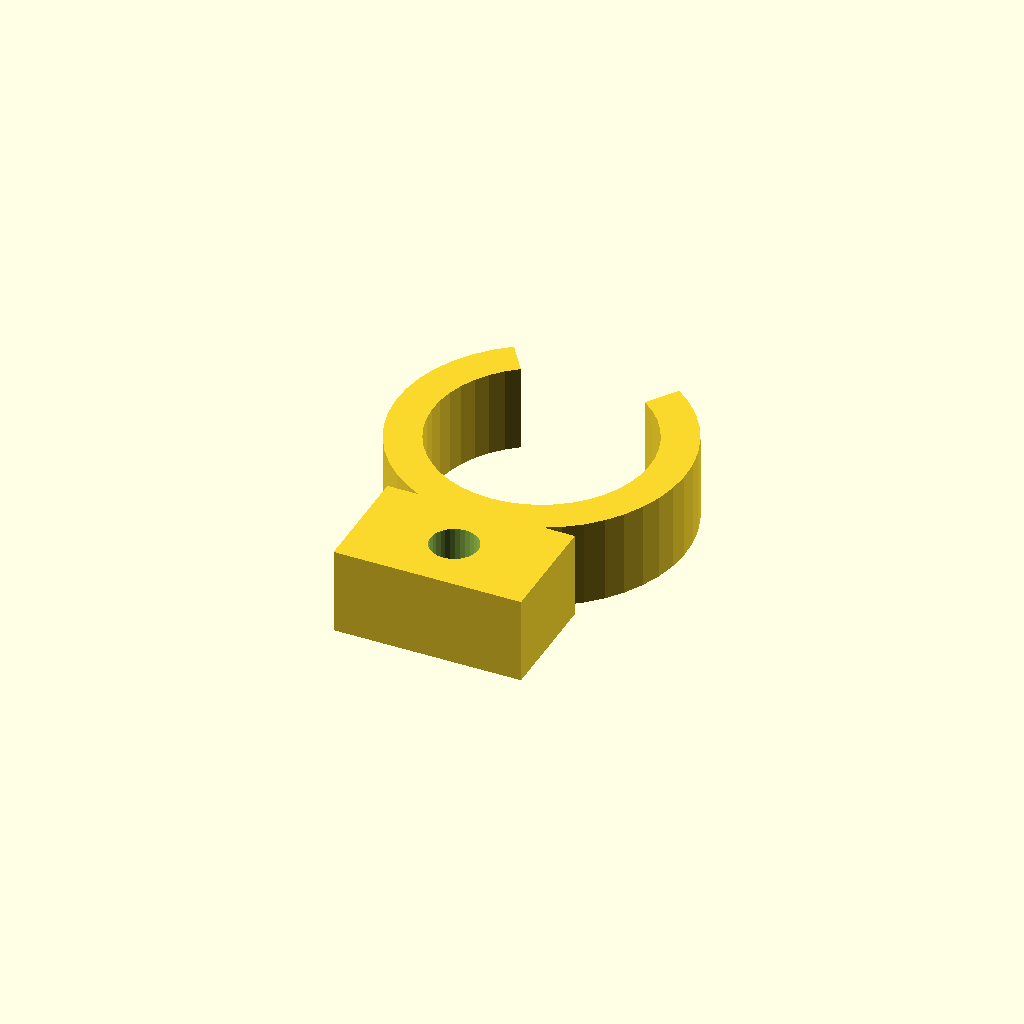
Cell 1 — every parameter at its default value.
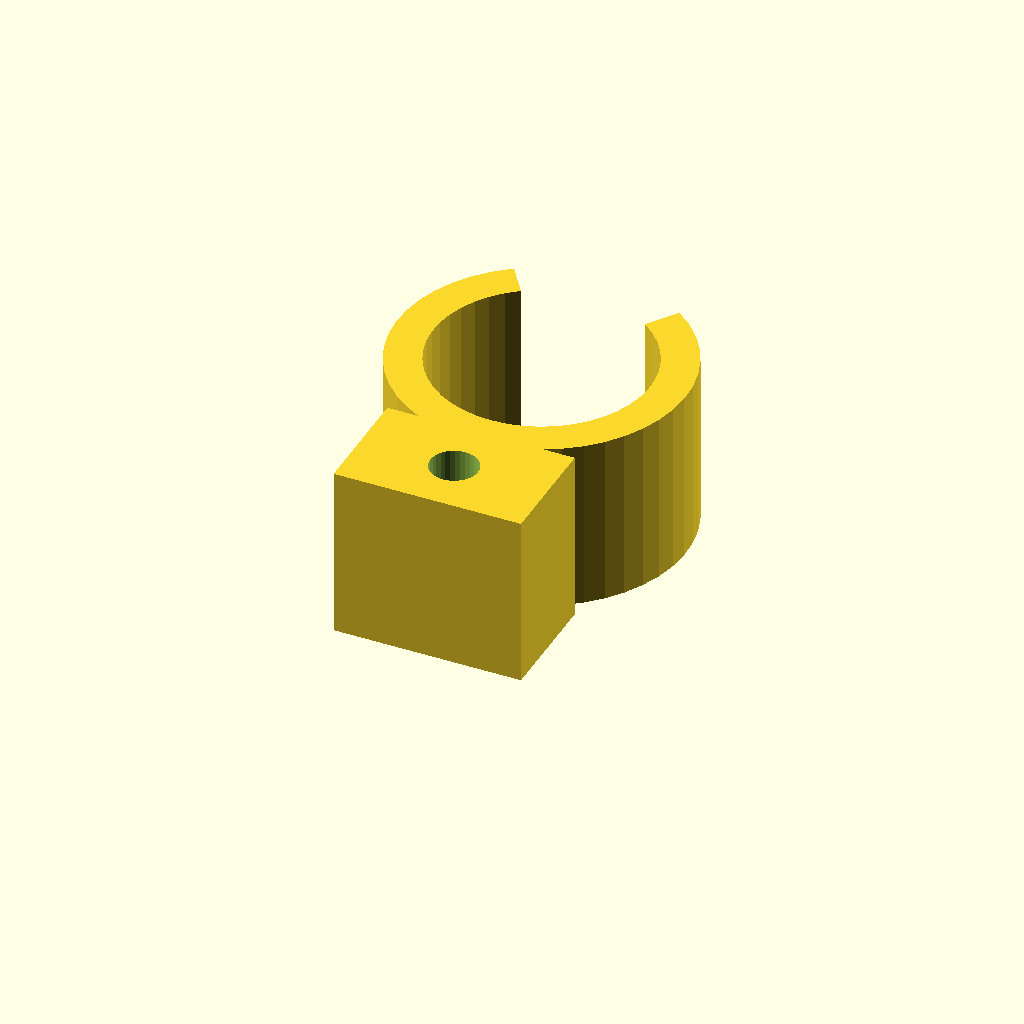
Cell 2: the same model with clip_w = 24.
All cells are drawn from one camera (rotation 55°, 0°, 25°, orthographic, colour scheme Cornfield), so only the parameter changes between them.
The OpenSCAD source (optional_data/data/gen3/springclamps/part_0036.scad):
$fn = 32;

// ----------------------------------------------------------------------
// Spring clip: 40 mm outside, 5 mm band, 70 degree opening
// ----------------------------------------------------------------------

// --- parameters (mm) ---
outer_r = 20;             // clip outside radius
inner_r = 15;             // clip bore radius
band = 5;                 // band thickness
clip_w = 12;              // clip width
opening = 70;             // opening angle
tab_w = 26;               // tab width
tab_len = 14;             // tab length past the clip
tab_hole = 6.6;           // tab fixing hole

clip_profile = [[-11.472, 16.383], [-13.654, 14.614], [-15.567, 12.556], [-17.173, 10.251], [-18.44, 7.743], [-19.343, 5.083], [-19.865, 2.322], [-19.994, -0.485], [-19.729, -3.282], [-19.074, -6.014], [-18.043, -8.628], [-16.656, -11.071], [-14.941, -13.296], [-12.93, -15.258], [-10.664, -16.92], [-8.188, -18.247], [-5.55, -19.215], [-2.803, -19.803], [0, -20], [2.803, -19.803], [5.55, -19.215], [8.188, -18.247], [10.664, -16.92], [12.93, -15.258], [14.941, -13.296], [16.656, -11.071], [18.043, -8.628], [19.074, -6.014], [19.729, -3.282], [19.994, -0.485], [19.865, 2.322], [19.343, 5.083], [18.44, 7.743], [17.173, 10.251], [15.567, 12.556], [13.654, 14.614], [11.472, 16.383], [8.604, 12.287], [10.241, 10.96], [11.675, 9.417], [12.88, 7.688], [13.83, 5.807], [14.508, 3.812], [14.899, 1.741], [14.996, -0.364], [14.797, -2.461], [14.306, -4.511], [13.533, -6.471], [12.492, -8.303], [11.205, -9.972], [9.697, -11.444], [7.998, -12.69], [6.141, -13.685], [4.163, -14.411], [2.102, -14.852], [0, -15], [-2.102, -14.852], [-4.163, -14.411], [-6.141, -13.685], [-7.998, -12.69], [-9.697, -11.444], [-11.205, -9.972], [-12.492, -8.303], [-13.533, -6.471], [-14.306, -4.511], [-14.797, -2.461], [-14.996, -0.364], [-14.899, 1.741], [-14.508, 3.812], [-13.83, 5.807], [-12.88, 7.688], [-11.675, 9.417], [-10.241, 10.96], [-8.604, 12.287]];

difference() {
  union() {
    linear_extrude(height = clip_w) polygon(clip_profile);
    /* mounting tab, sunk 2 mm into the band */
    translate([-13, -34, 0]) cube([tab_w, 16, clip_w]);
  }
  translate([0, -26, -2.5]) cylinder(h = clip_w + 5, d = tab_hole);
}
Customizer parameters (derived from the source; name, type, default, range or options):
outer_r: number, default 20
inner_r: number, default 15
band: number, default 5
clip_w: number, default 12
opening: number, default 70
tab_w: number, default 26
tab_len: number, default 14
tab_hole: number, default 6.6
